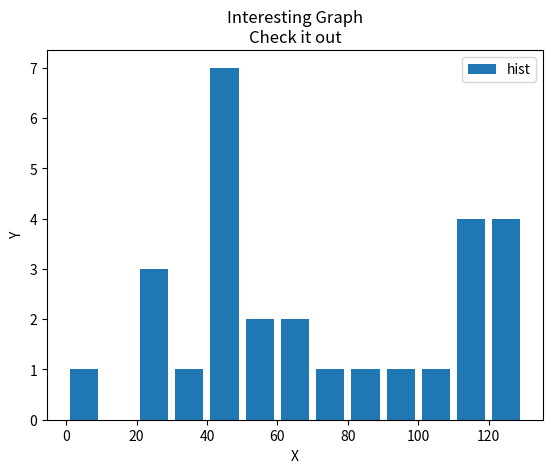

This figure's Python source:
# histgram 和 bar chart 的区别是，
# histgram 展示的是数据分布，
# bins 指的是分布的边界。

import matplotlib.pyplot as plt

population_ages = [22, 55, 62, 45, 21, 22, 34, 42, 42, 4, 99, 102, 110, 120, 121, 122, 130, 111, 115, 112, 80, 75, 65,
                   54, 44, 43, 42, 48]
bins = [0, 10, 20, 30, 40, 50, 60, 70, 80, 90, 100, 110, 120, 130]
plt.hist(population_ages, bins, histtype='bar', rwidth=0.8, label='hist')
plt.xlabel('X')
plt.ylabel('Y')
plt.title('Interesting Graph\nCheck it out')
plt.legend()
plt.savefig('4.png')
plt.show()
